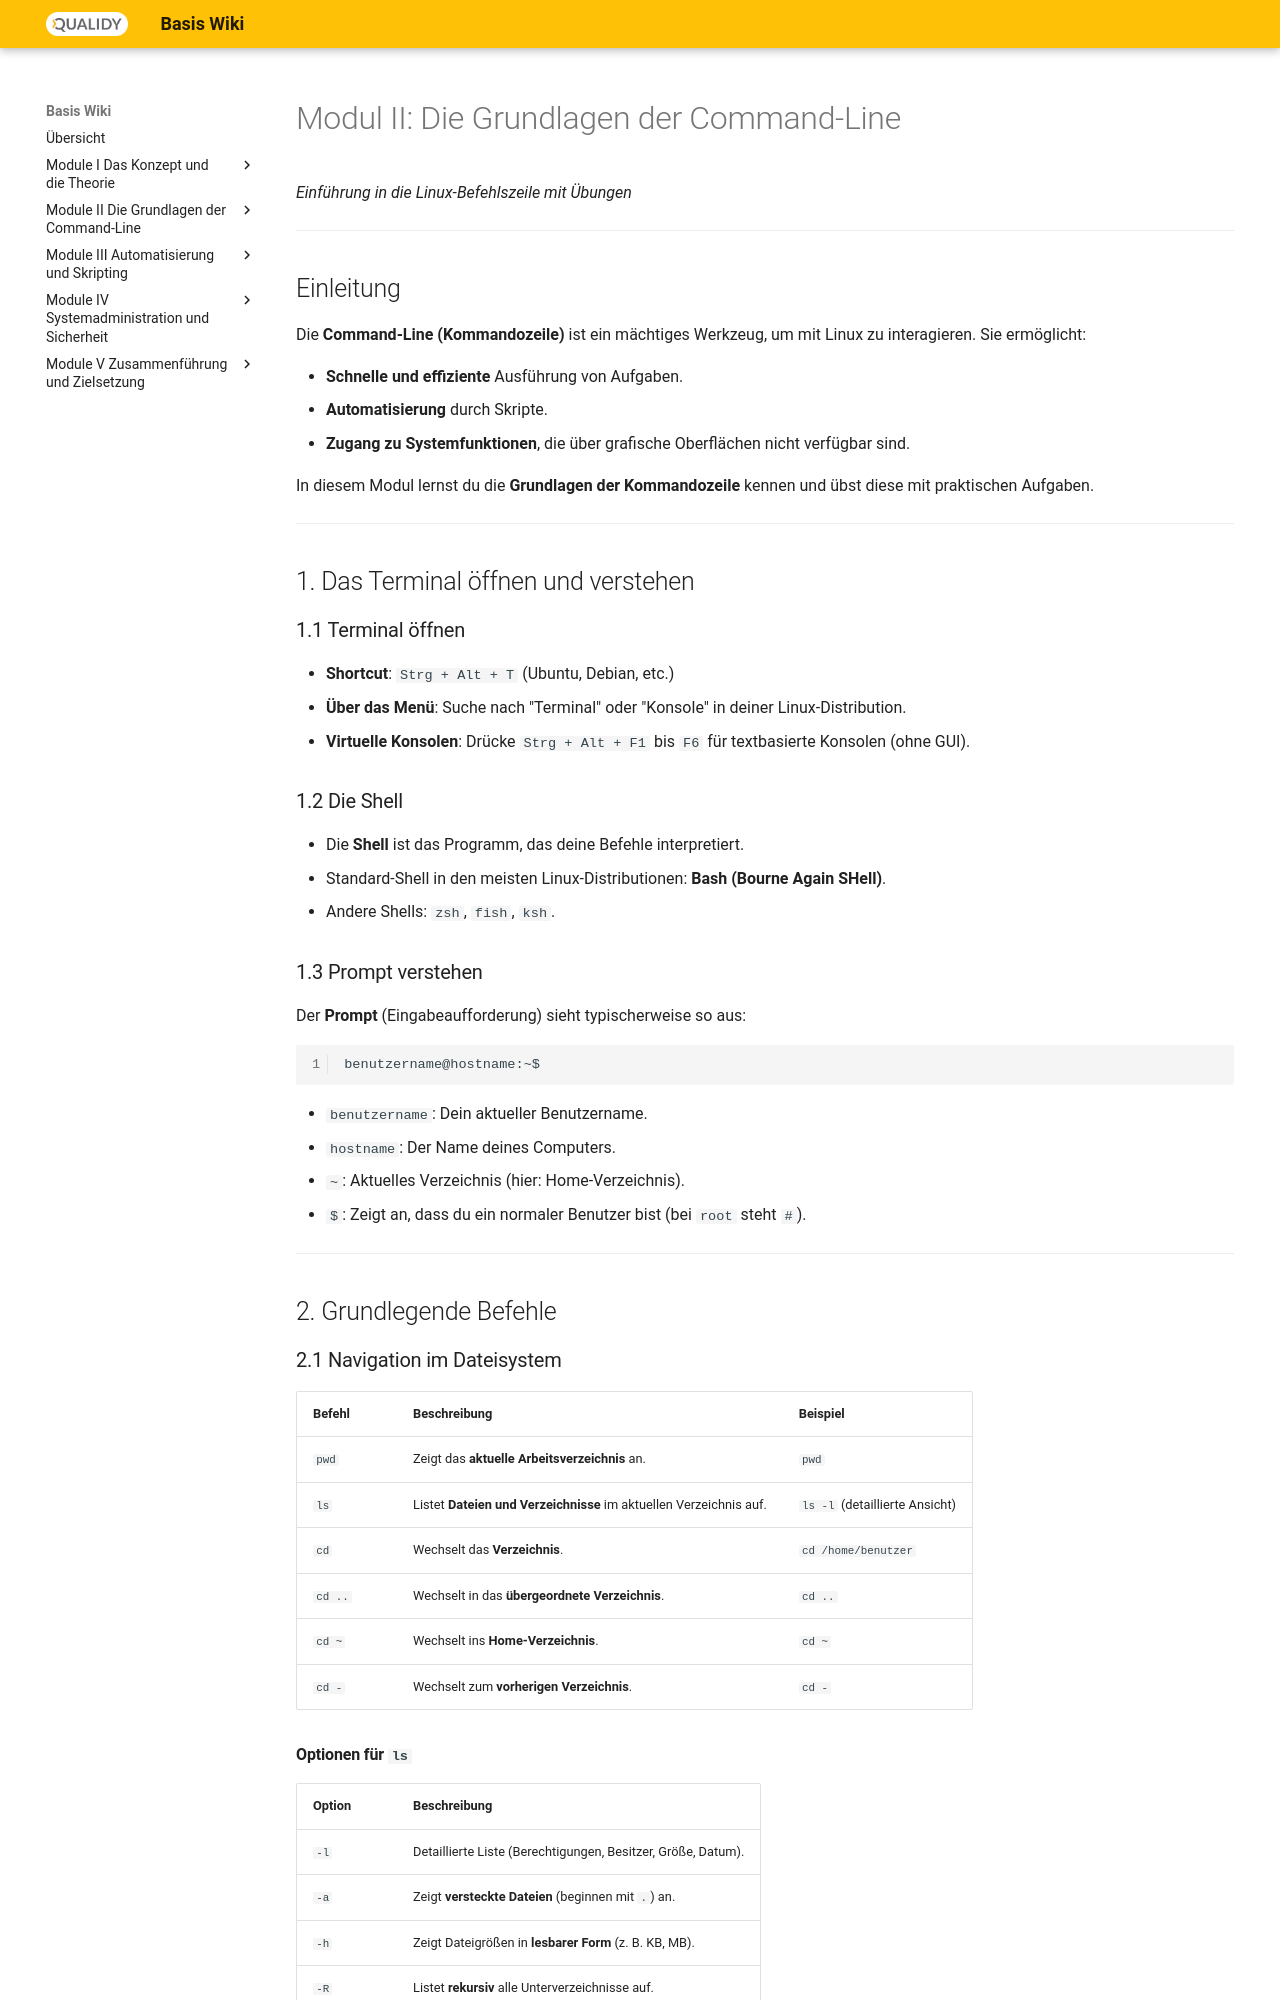

repository: Qualidy/wiki-linux · page: content/module2/grundlagen/index.html · generator: mkdocs

#  Modul II: Die Grundlagen der Command-Line

*Einführung in die Linux-Befehlszeile mit Übungen*

---

##  Einleitung

Die **Command-Line (Kommandozeile)** ist ein mächtiges Werkzeug, um mit Linux zu interagieren. Sie ermöglicht:

- **Schnelle und effiziente** Ausführung von Aufgaben.
- **Automatisierung** durch Skripte.
- **Zugang zu Systemfunktionen**, die über grafische Oberflächen nicht verfügbar sind.

In diesem Modul lernst du die **Grundlagen der Kommandozeile** kennen und übst diese mit praktischen Aufgaben.

---

##  1. Das Terminal öffnen und verstehen

### 1.1 Terminal öffnen

- **Shortcut**: `Strg + Alt + T` (Ubuntu, Debian, etc.)
- **Über das Menü**: Suche nach "Terminal" oder "Konsole" in deiner Linux-Distribution.
- **Virtuelle Konsolen**: Drücke `Strg + Alt + F1` bis `F6` für textbasierte Konsolen (ohne GUI).

### 1.2 Die Shell

- Die **Shell** ist das Programm, das deine Befehle interpretiert.
- Standard-Shell in den meisten Linux-Distributionen: **Bash (Bourne Again SHell)**.
- Andere Shells: `zsh`, `fish`, `ksh`.

### 1.3 Prompt verstehen

Der **Prompt** (Eingabeaufforderung) sieht typischerweise so aus:

```bash
benutzername@hostname:~$
```

- `benutzername`: Dein aktueller Benutzername.
- `hostname`: Der Name deines Computers.
- `~`: Aktuelles Verzeichnis (hier: Home-Verzeichnis).
- `$`: Zeigt an, dass du ein normaler Benutzer bist (bei `root` steht `#`).

---

##  2. Grundlegende Befehle

### 2.1 Navigation im Dateisystem


| Befehl  | Beschreibung                                                       | Beispiel                       |
| ------- | ------------------------------------------------------------------ | ------------------------------ |
| `pwd`   | Zeigt das **aktuelle Arbeitsverzeichnis** an.                      | `pwd`                          |
| `ls`    | Listet **Dateien und Verzeichnisse** im aktuellen Verzeichnis auf. | `ls -l` (detaillierte Ansicht) |
| `cd`    | Wechselt das **Verzeichnis**.                                      | `cd /home/benutzer`            |
| `cd ..` | Wechselt in das **übergeordnete Verzeichnis**.                     | `cd ..`                        |
| `cd ~`  | Wechselt ins **Home-Verzeichnis**.                                 | `cd ~`                         |
| `cd -`  | Wechselt zum **vorherigen Verzeichnis**.                           | `cd -`                         |
